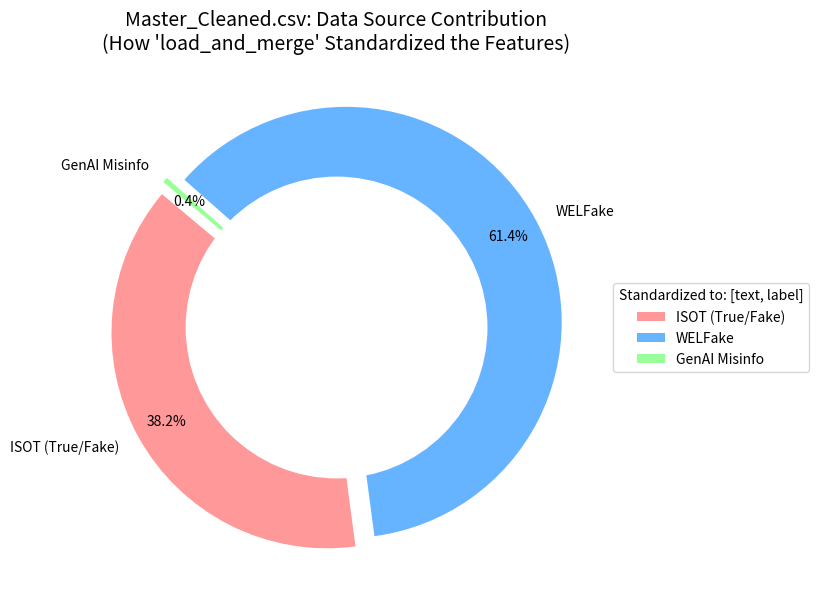

Write Python code to recreate this figure.
import pandas as pd
import matplotlib.pyplot as plt
import seaborn as sns
import os

def visualize_data_merging():
    print("🔄 Simulating 'load_and_merge' process...")

    # 1. Define the "Ingredients" (Simulating the row counts from your terminal output)
    # These numbers match the ~117k raw rows seen in your terminal screenshot
    data_sources = {
        'ISOT (True/Fake)': 44898,
        'WELFake': 72134,
        'GenAI Misinfo': 466  # The specific GenAI dataset size
    }

    # 2. Create the Visualization
    plt.figure(figsize=(10, 7))
    colors = ['#ff9999','#66b3ff','#99ff99']
    
    # Create a Donut Chart
    plt.pie(data_sources.values(), labels=data_sources.keys(), 
            autopct='%1.1f%%', startangle=140, colors=colors, 
            pctdistance=0.85, explode=(0.05, 0.05, 0.05))

    # Draw a circle in the center to make it a donut
    centre_circle = plt.Circle((0,0), 0.70, fc='white')
    fig = plt.gcf()
    fig.gca().add_artist(centre_circle)

    plt.title("Master_Cleaned.csv: Data Source Contribution\n(How 'load_and_merge' Standardized the Features)", fontsize=14)
    
    # Add a legend that explains the "Standardization"
    plt.legend(title="Standardized to: [text, label]", loc="center left", bbox_to_anchor=(1, 0, 0.5, 1))

    # 3. Save the Artifact for Day 9 Portfolio
    if not os.path.exists('dashboard'): os.makedirs('dashboard')
    plt.savefig('dashboard/data_unification_donut.png')
    
    print("✅ Insight: Even though sources vary in size, they are now unified by 'text' and 'label' columns.")
    print("💾 Chart saved to dashboard/data_unification_donut.png")
    plt.show()

if __name__ == "__main__":
    visualize_data_merging()